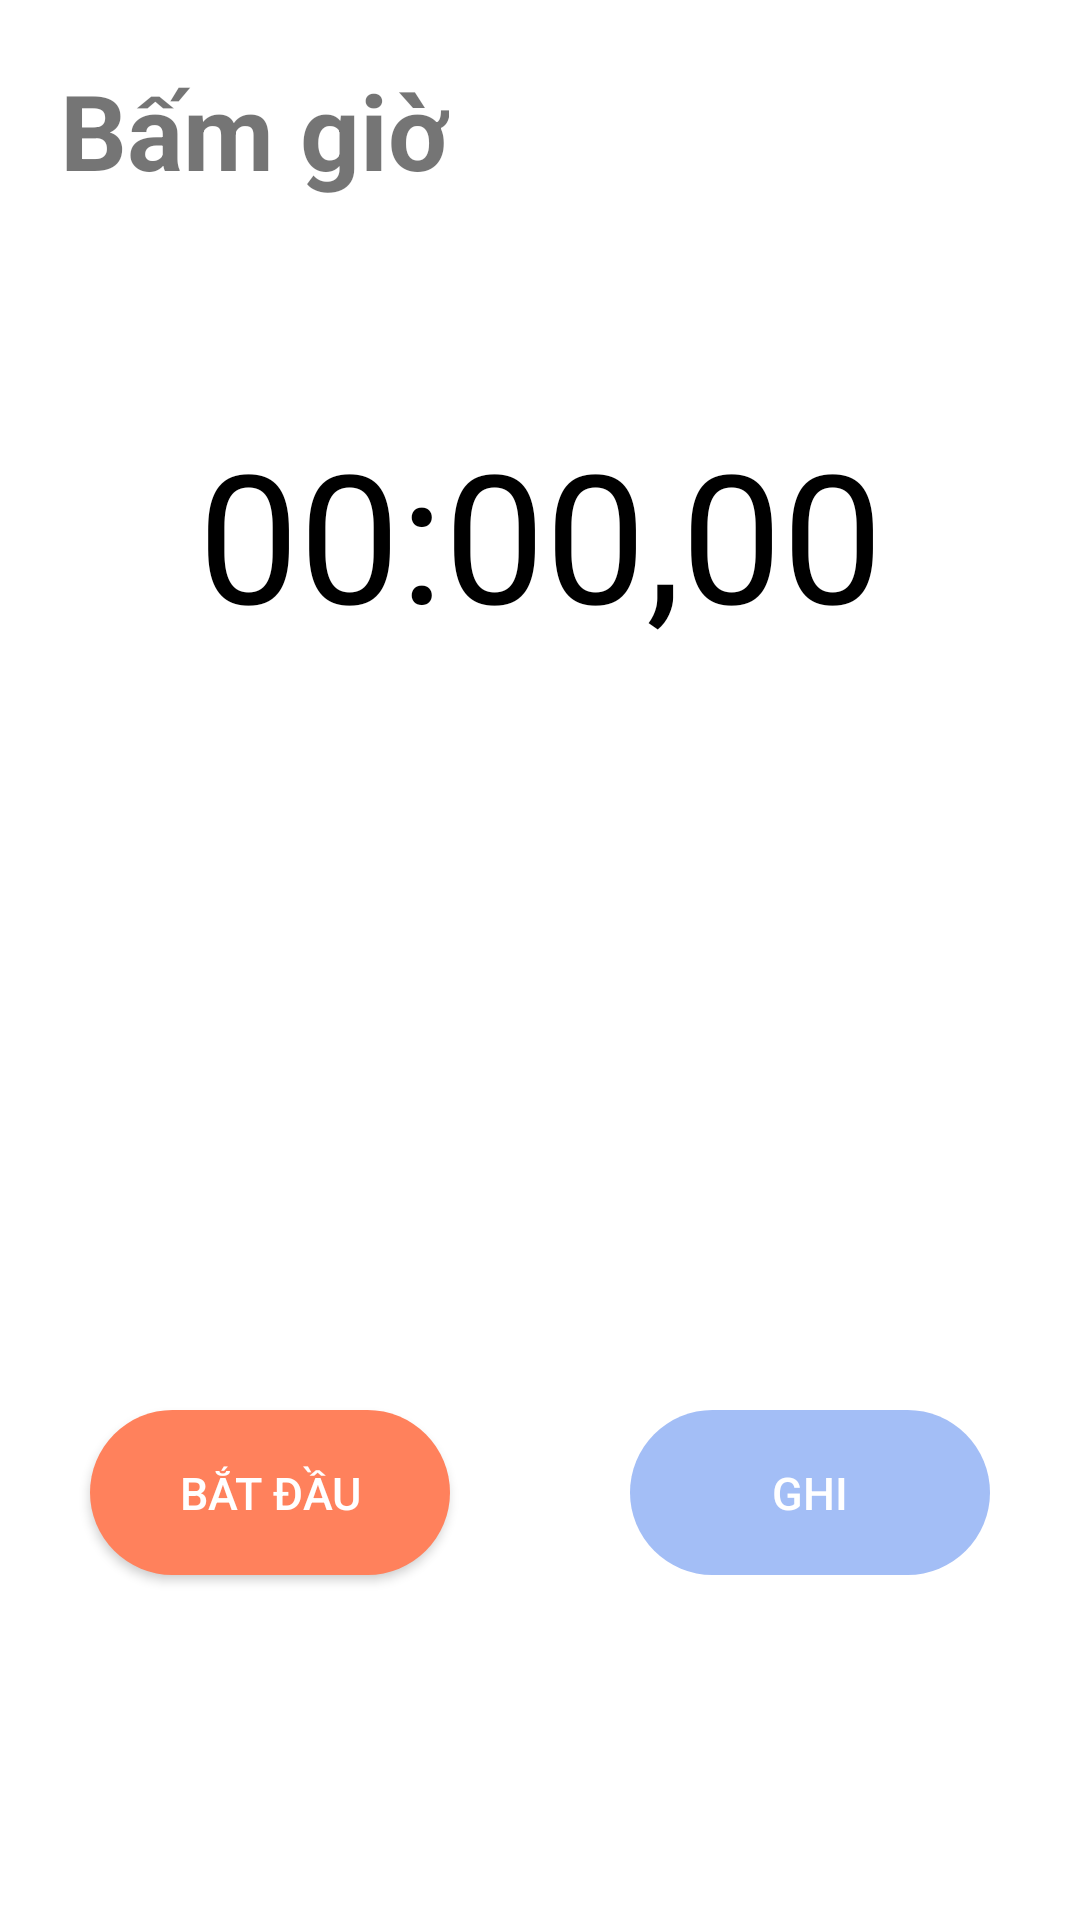

Produce the Android XML layout that renders to this screen, including the resource entries it uses.
<!-- AndroidManifest.xml: application theme Theme.BTL_donghobaothuc -->
<!-- res/layout/fragment_stopwatch.xml -->
<?xml version="1.0" encoding="utf-8"?>
<FrameLayout xmlns:android="http://schemas.android.com/apk/res/android"
    xmlns:tools="http://schemas.android.com/tools"
    android:layout_width="match_parent"
    android:layout_height="match_parent"
    tools:context=".fragment.StopwatchFragment">

    <RelativeLayout
        android:layout_width="match_parent"
        android:layout_height="match_parent"
        android:background="@color/white"
        tools:visibility="visible">

        <TextView
            android:id="@+id/txtStopwatch"
            android:layout_width="wrap_content"
            android:layout_height="wrap_content"
            android:layout_alignParentStart="true"
            android:layout_marginStart="20dp"
            android:layout_marginTop="20dp"
            android:layout_marginEnd="148dp"
            android:text="Bấm giờ"
            android:textSize="35dp"
            android:textStyle="bold" />

        <TextView
            android:id="@+id/timeStopWatch"
            android:layout_width="match_parent"
            android:layout_height="182dp"
            android:layout_below="@+id/txtStopwatch"
            android:layout_marginTop="11dp"
            android:layout_marginBottom="-7dp"
            android:paddingTop="60dp"
            android:text="00:00,00"
            android:textAlignment="center"
            android:textSize="60dp"
            android:textColor="@color/black"/>

        <ListView
            android:id="@+id/listTimeStop"
            android:layout_width="match_parent"
            android:layout_height="250dp"

            android:layout_above="@+id/btnWrite"
            android:layout_marginBottom="11dp"
            android:textAlignment="center" />

        <Button
            android:id="@+id/btnWrite"
            android:layout_width="120dp"
            android:layout_height="55dp"
            android:layout_alignParentEnd="true"
            android:layout_alignParentBottom="true"
            android:layout_marginEnd="30dp"
            android:layout_marginBottom="115dp"
            android:enabled="false"
            android:background="@drawable/button_custom_write"
            android:text="Ghi"
            android:textSize="15dp"
            android:textColor="@color/white"/>

        <Button
            android:id="@+id/btnStart"
            android:layout_width="120dp"
            android:layout_height="55dp"
            android:layout_alignParentStart="true"
            android:layout_alignParentBottom="true"
            android:layout_marginStart="30dp"
            android:layout_marginBottom="115dp"
            android:text="Bắt đầu"
            android:textSize="15dp"
            android:textColor="@color/white"
            android:background="@drawable/button_custom_start" />


    </RelativeLayout>


</FrameLayout>
<!-- resources referenced by this layout -->
<resources>
  <color name="black">#FF000000</color>
  <color name="white">#FFFFFFFF</color>
  <!-- drawable button_custom_start (drawable) -->
  <?xml version="1.0" encoding="utf-8"?>
  <shape android:shape="rectangle"
      xmlns:android="http://schemas.android.com/apk/res/android">
      <solid android:color="#FF815C" />
      <corners android:radius="30dp" />
  </shape>
  <!-- drawable button_custom_write (drawable) -->
  <?xml version="1.0" encoding="utf-8"?>
  <shape android:shape="rectangle"
      xmlns:android="http://schemas.android.com/apk/res/android">
      <solid android:color="#A3BEF6" />
      <corners android:radius="30dp" />
  </shape>
  <style name="Theme.BTL_donghobaothuc" parent="Theme.AppCompat.DayNight.NoActionBar">
          
          <item name="colorPrimary">@color/purple_500</item>
          <item name="colorPrimaryVariant">@color/purple_700</item>
          <item name="colorOnPrimary">@color/white</item>
          
          <item name="colorSecondary">@color/teal_200</item>
          <item name="colorSecondaryVariant">@color/teal_700</item>
          <item name="colorOnSecondary">@color/black</item>
          
          <item name="android:statusBarColor" tools:targetApi="l">?attr/colorPrimaryVariant</item>
          
      </style>
  <color name="purple_500">#FF6200EE</color>
  <color name="purple_700">#FF3700B3</color>
  <color name="teal_200">#FF03DAC5</color>
  <color name="teal_700">#FF018786</color>
</resources>
